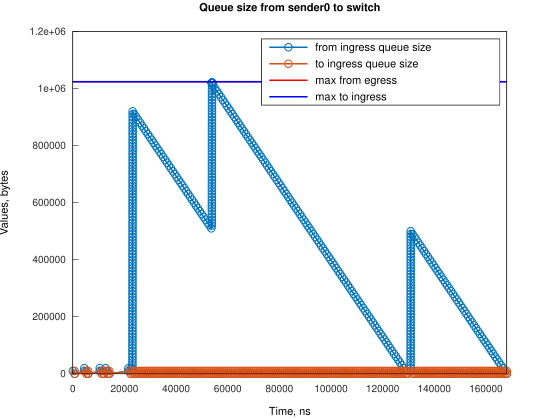

The table this chart was drawn from, first rows:
Time, from_ingress_queue_size, to_ingress_queue_size
0, 10000, nan
745.1, 0, 10000
751.1, 0, 0
4474, 10000, 0
4474, 20000, 0
5219, 10000, 0
5964, 0, 10000
5966, 0, 0
10433, 10000, 0
10434, 20000, 0
11178, 10000, 0
11923, 0, 0
12667, 10000, 0
12668, 20000, 0
13412, 10000, 10000
13413, 10000, 0
14157, 0, 10000
14161, 0, 0
21609, 10000, 0
21610, 20000, 0
22354, 10000, 10000
22355, 10000, 0
22632, 20000, 0
23099, 20000, 10000
23100, 20000, 0
23100, 30000, 0
23101, 40000, 0
23102, 50000, 0
23103, 60000, 0
23104, 70000, 0
23105, 80000, 0
23106, 90000, 0
23107, 100000, 0
23108, 110000, 0
23109, 120000, 0
23110, 130000, 0
23111, 140000, 0
23112, 150000, 0
23113, 160000, 0
23114, 170000, 0
23115, 180000, 0
23116, 190000, 0
23117, 200000, 0
23118, 210000, 0
23119, 220000, 0
23120, 230000, 0
23121, 240000, 0
23122, 250000, 0
23123, 260000, 0
23124, 270000, 0
23125, 280000, 0
23126, 290000, 0
23127, 300000, 0
23128, 310000, 0
23129, 320000, 0
23130, 330000, 0
23131, 340000, 0
23132, 350000, 0
23133, 360000, 0
23134, 370000, 0
... 577 more rows
